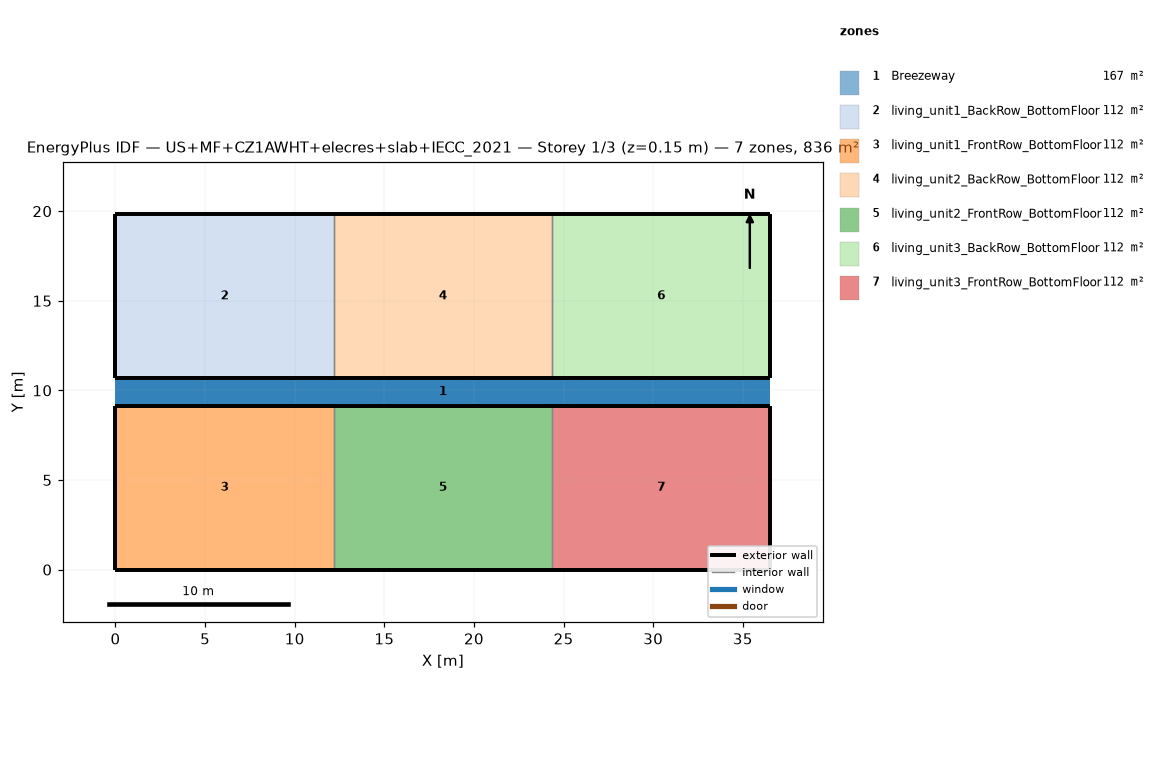
=== STOREY PLAN SPEC (per zone: floor XY polygon, exterior-wall plan segments, windows/doors) ===
zone 1: Breezeway  (167.0 m²)
  floor: (36.54, 9.16) (0.00, 9.16) (0.00, 10.68) (36.54, 10.68)
  floor: (36.54, 9.16) (0.00, 9.16) (0.00, 10.68) (36.54, 10.68)
  floor: (36.54, 9.16) (0.00, 9.16) (0.00, 10.68) (36.54, 10.68)
zone 2: living_unit1_BackRow_BottomFloor  (111.5 m²)
  floor: (12.18, 10.68) (0.00, 10.68) (0.00, 19.84) (12.18, 19.84)
  exterior wall: (0.00, 10.68) – (12.18, 10.68)  [12.2 m]
  exterior wall: (12.18, 19.84) – (0.00, 19.84)  [12.2 m]
  exterior wall: (0.00, 19.84) – (0.00, 10.68)  [9.2 m]
  interior walls: 1
zone 3: living_unit1_FrontRow_BottomFloor  (111.5 m²)
  floor: (12.18, 0.00) (0.00, 0.00) (0.00, 9.16) (12.18, 9.16)
  exterior wall: (0.00, 0.00) – (12.18, 0.00)  [12.2 m]
  exterior wall: (12.18, 9.16) – (0.00, 9.16)  [12.2 m]
  exterior wall: (0.00, 9.16) – (0.00, 0.00)  [9.2 m]
  interior walls: 1
zone 4: living_unit2_BackRow_BottomFloor  (111.5 m²)
  floor: (24.36, 10.68) (12.18, 10.68) (12.18, 19.84) (24.36, 19.84)
  exterior wall: (12.18, 10.68) – (24.36, 10.68)  [12.2 m]
  exterior wall: (24.36, 19.84) – (12.18, 19.84)  [12.2 m]
  interior walls: 2
zone 5: living_unit2_FrontRow_BottomFloor  (111.5 m²)
  floor: (24.36, 0.00) (12.18, 0.00) (12.18, 9.16) (24.36, 9.16)
  exterior wall: (12.18, 0.00) – (24.36, 0.00)  [12.2 m]
  exterior wall: (24.36, 9.16) – (12.18, 9.16)  [12.2 m]
  interior walls: 2
zone 6: living_unit3_BackRow_BottomFloor  (111.5 m²)
  floor: (36.54, 10.68) (24.36, 10.68) (24.36, 19.84) (36.54, 19.84)
  exterior wall: (24.36, 10.68) – (36.54, 10.68)  [12.2 m]
  exterior wall: (36.54, 10.68) – (36.54, 19.84)  [9.2 m]
  exterior wall: (36.54, 19.84) – (24.36, 19.84)  [12.2 m]
  interior walls: 1
zone 7: living_unit3_FrontRow_BottomFloor  (111.5 m²)
  floor: (36.54, 0.00) (24.36, 0.00) (24.36, 9.16) (36.54, 9.16)
  exterior wall: (24.36, 0.00) – (36.54, 0.00)  [12.2 m]
  exterior wall: (36.54, 0.00) – (36.54, 9.16)  [9.2 m]
  exterior wall: (36.54, 9.16) – (24.36, 9.16)  [12.2 m]
  interior walls: 1

=== DERIVED (storey summary) ===
Building: US+MF+CZ1AWHT+elecres+slab+IECC_2021
Storey: 1 of 3  (floor level z = 0.15 m)
Storey gross floor area: 836.2 m²
Zones on this storey: 7
  - Breezeway: floor 167.0 m²
  - living_unit1_BackRow_BottomFloor: floor 111.5 m²; exterior wall 33.5 m (86.9 m²); WWR 0.0%
  - living_unit1_FrontRow_BottomFloor: floor 111.5 m²; exterior wall 33.5 m (86.9 m²); WWR 0.0%
  - living_unit2_BackRow_BottomFloor: floor 111.5 m²; exterior wall 24.4 m (63.1 m²); WWR 0.0%
  - living_unit2_FrontRow_BottomFloor: floor 111.5 m²; exterior wall 24.4 m (63.1 m²); WWR 0.0%
  - living_unit3_BackRow_BottomFloor: floor 111.5 m²; exterior wall 33.5 m (86.9 m²); WWR 0.0%
  - living_unit3_FrontRow_BottomFloor: floor 111.5 m²; exterior wall 33.5 m (86.9 m²); WWR 0.0%
Zone adjacency (shared interzone walls):
  - living_unit1_BackRow_BottomFloor ↔ living_unit2_BackRow_BottomFloor
  - living_unit1_FrontRow_BottomFloor ↔ living_unit2_FrontRow_BottomFloor
  - living_unit2_BackRow_BottomFloor ↔ living_unit3_BackRow_BottomFloor
  - living_unit2_FrontRow_BottomFloor ↔ living_unit3_FrontRow_BottomFloor